Photos from the image-classification dataset "inputs" in the GitHub repository mattycars/rt_img_class_pytorch. Its 4 classes are: glide, loose, none, slab.

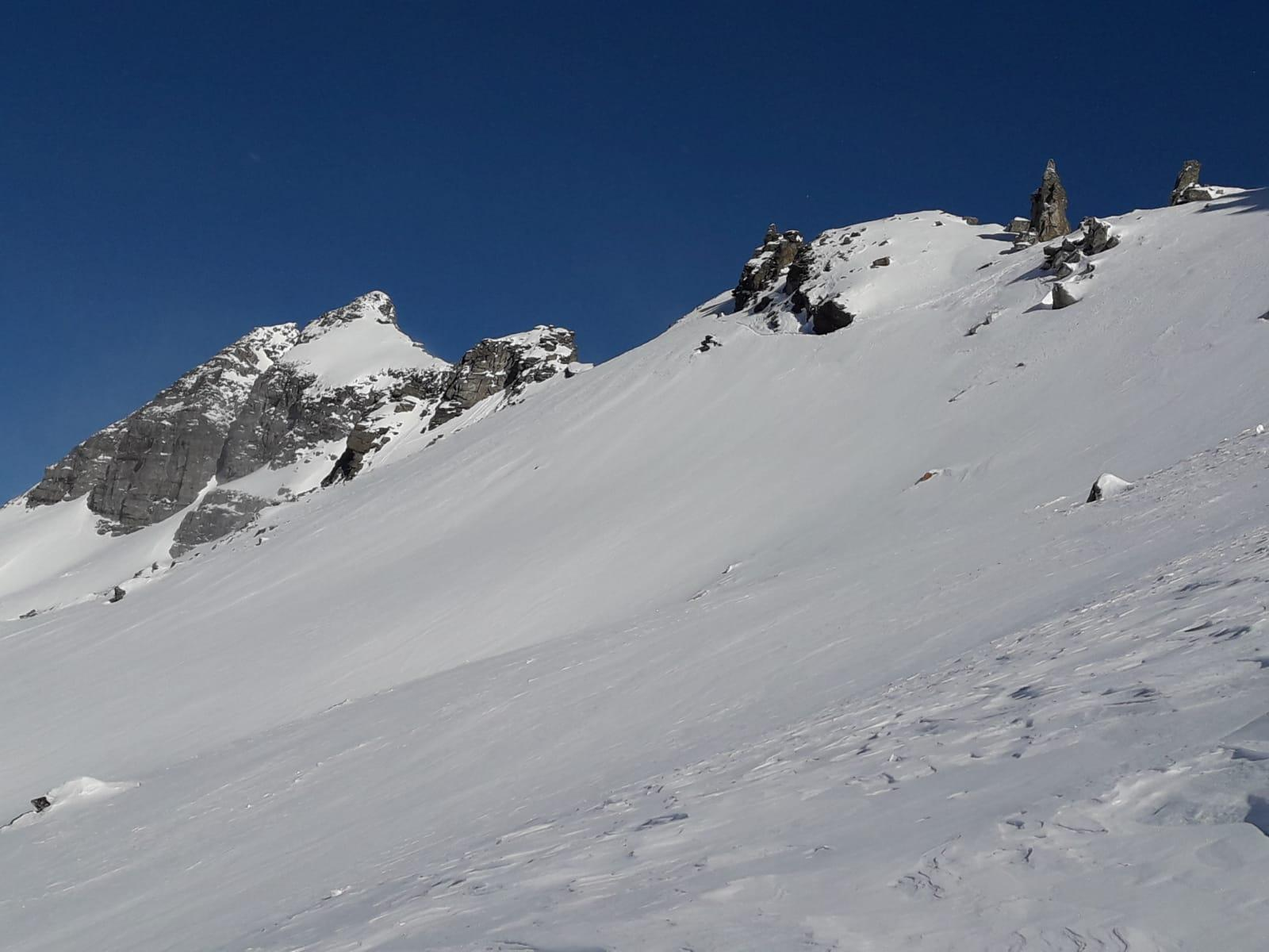
Label: none

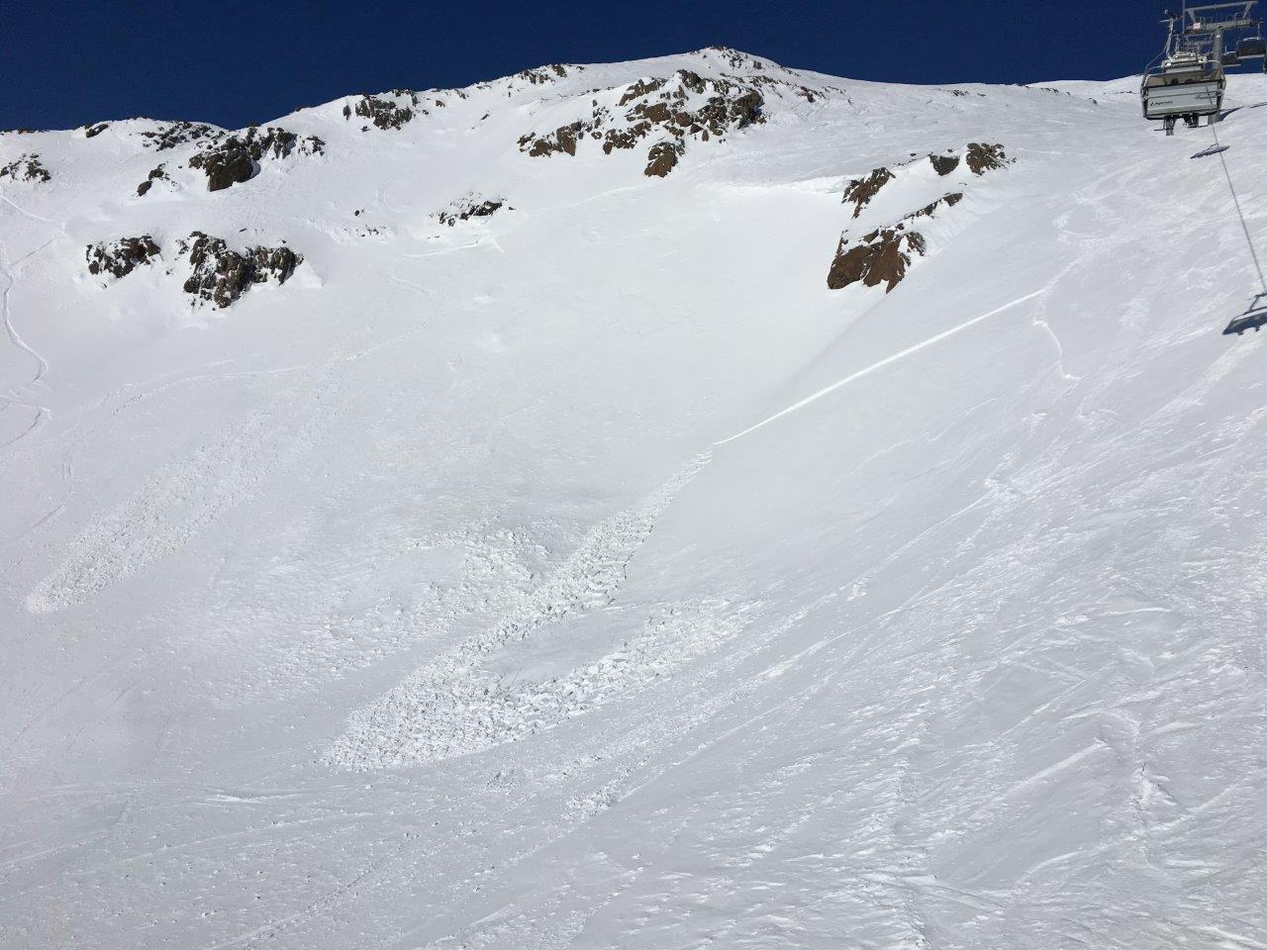
Label: slab

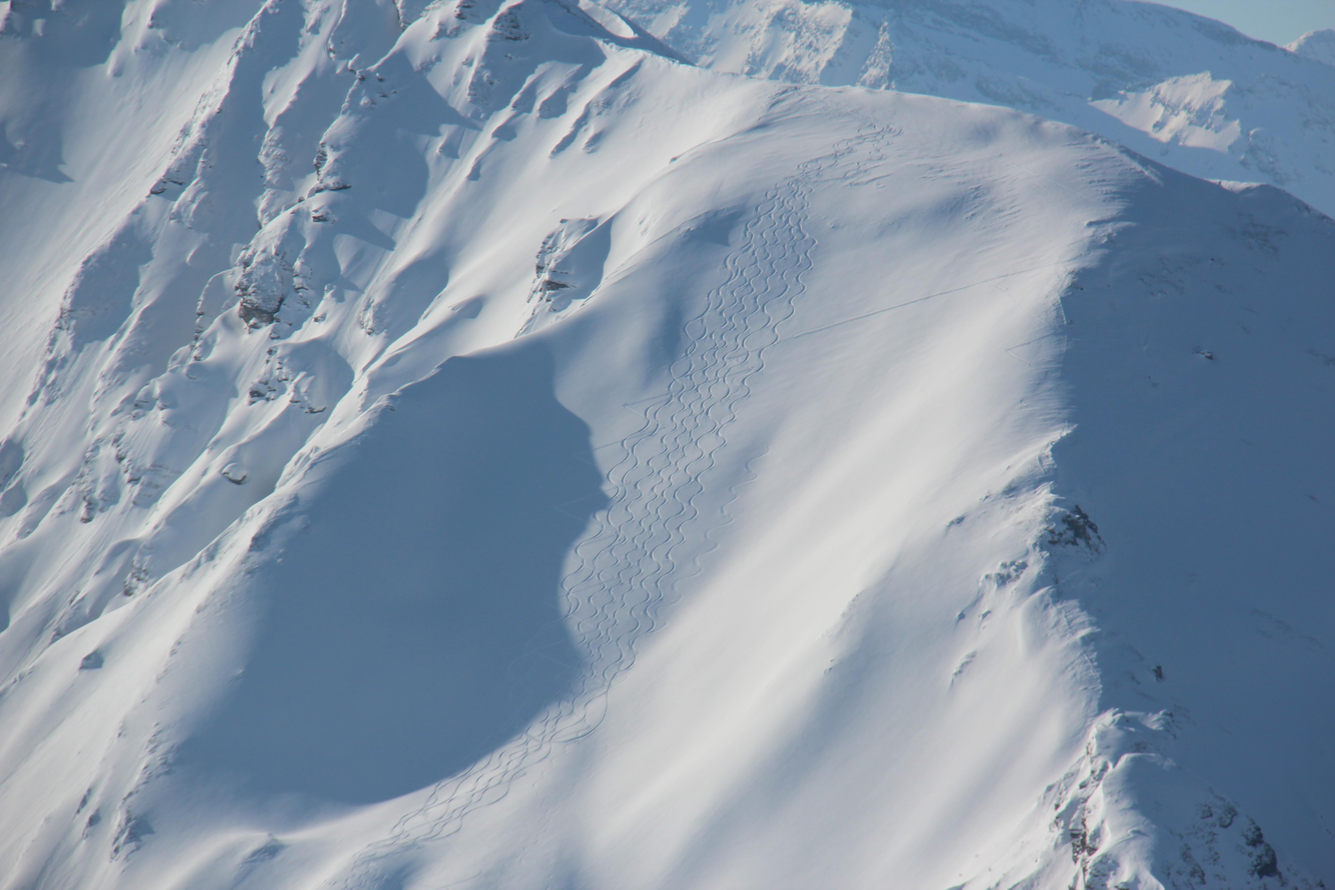
Label: none

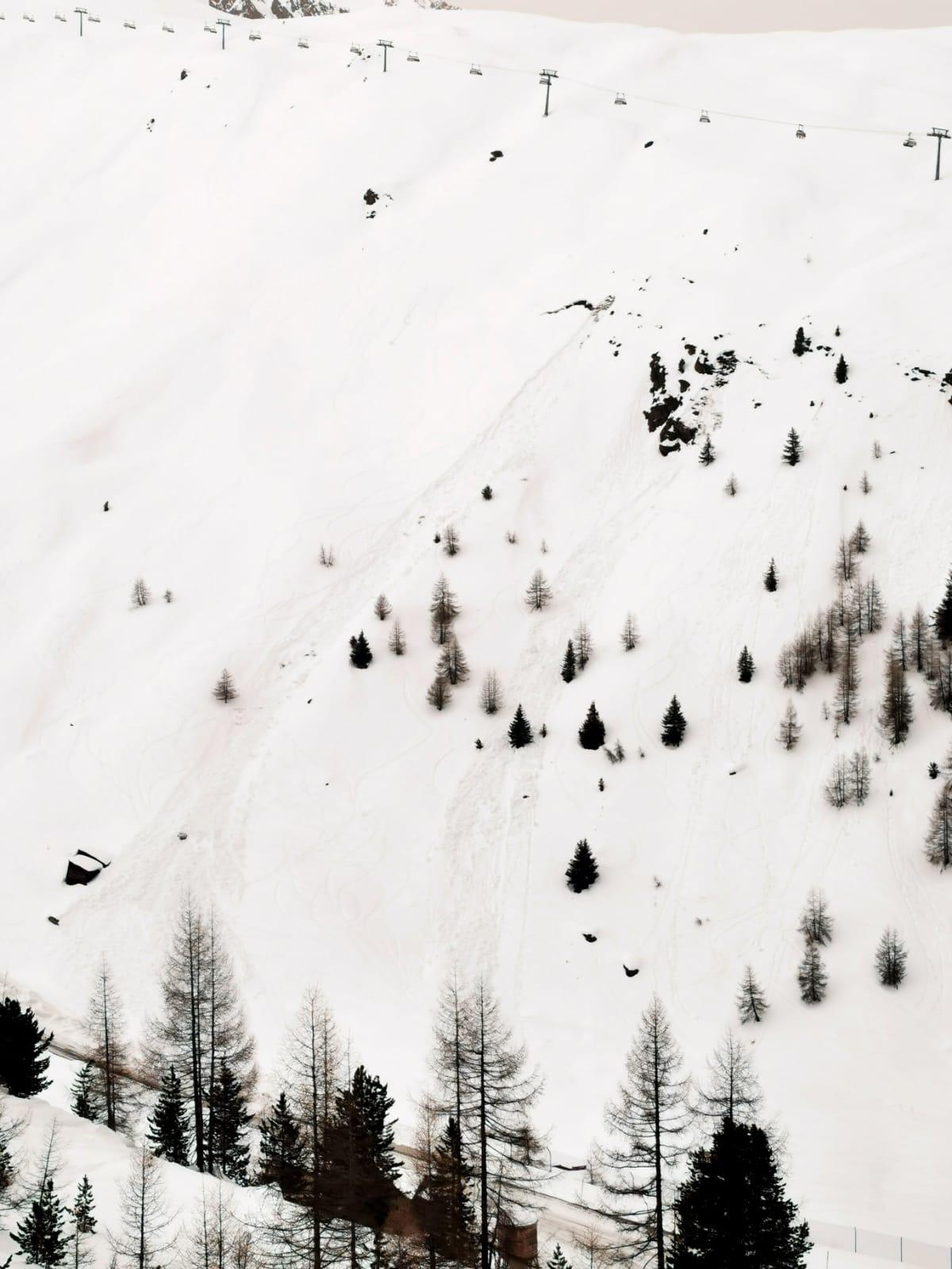
Label: loose

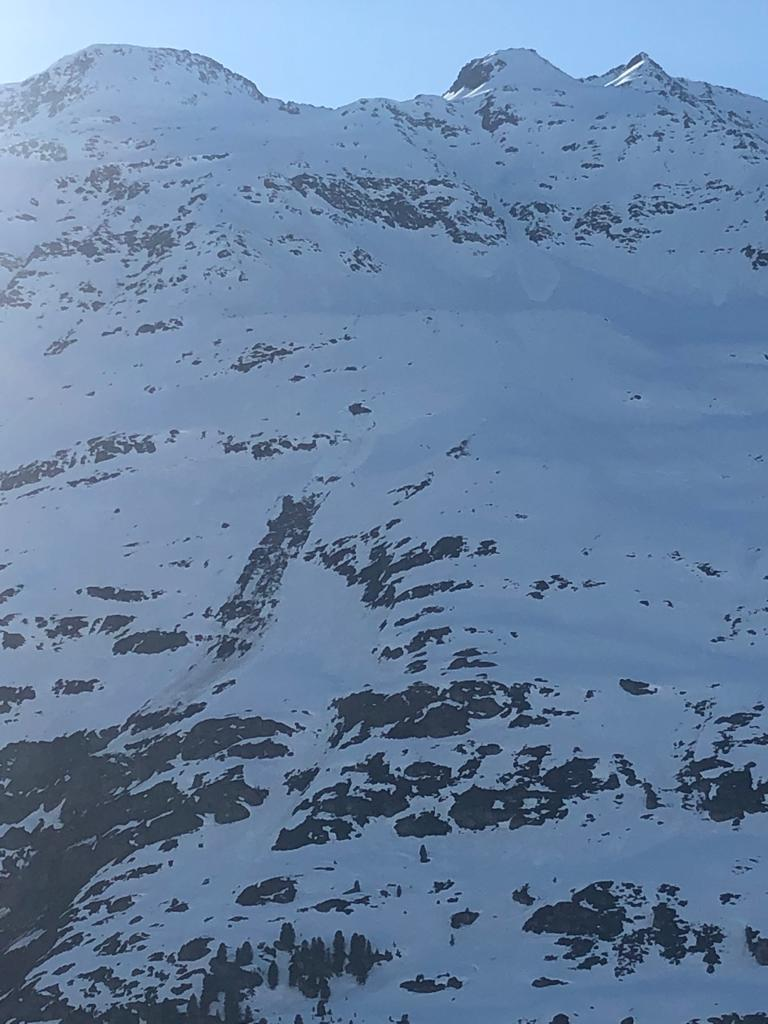
Label: glide

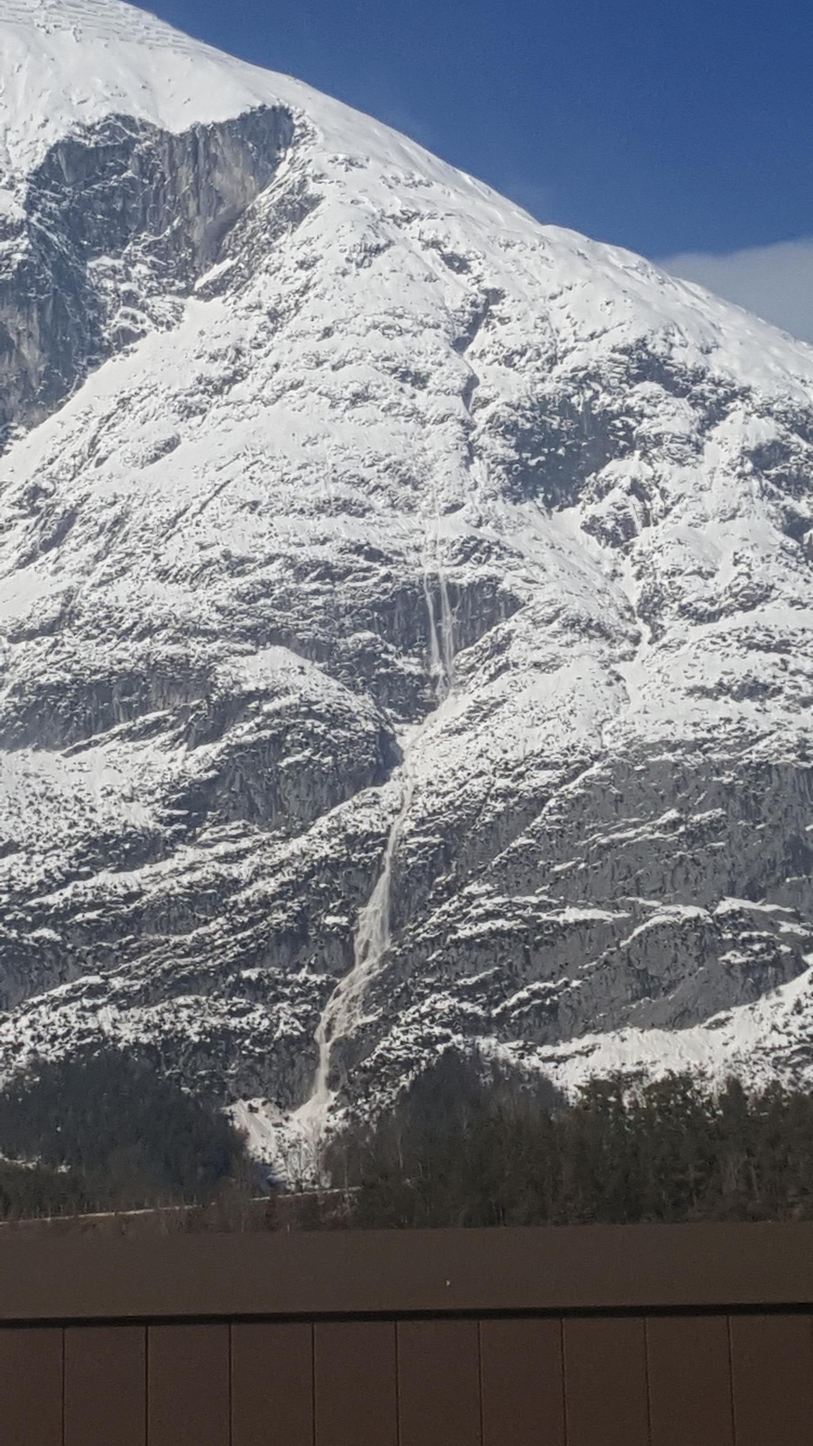
Label: loose
